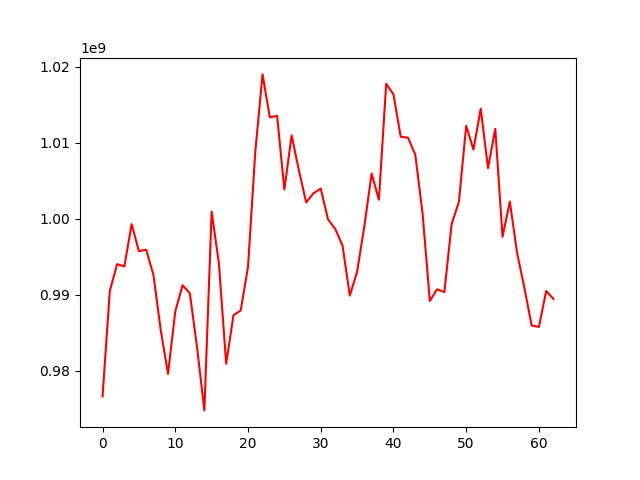

Data behind this chart, as committed beside it:
, 0
0, 976644602
1, 990511417
2, 994040700
3, 993743507
4, 999306136
5, 995747615
6, 995941263
7, 992599876
8, 985372588
9, 979611581
10, 987821186
11, 991271643
12, 990213542
13, 983062364
14, 974808080
15, 1000956539
16, 994123787
17, 980941701
18, 987326179
19, 987955888
20, 993684471
21, 1008792343
22, 1018997565
23, 1013349507
24, 1013549150
25, 1003863530
26, 1010977751
27, 1006372662
28, 1002158992
29, 1003366523
30, 1003984981
31, 999930868
32, 998665646
33, 996477002
34, 989904480
35, 993034791
36, 999051656
37, 1005949951
38, 1002516344
39, 1017769054
40, 1016371539
41, 1010802238
42, 1010674509
43, 1008446568
44, 1000743326
45, 989205474
46, 990736311
47, 990370035
48, 999318777
49, 1002238270
50, 1012242067
51, 1009103480
52, 1014498282
53, 1006666238
54, 1011836219
55, 997640706
56, 1002282202
57, 995511903
58, 990940600
59, 985980884
... 3 more rows
